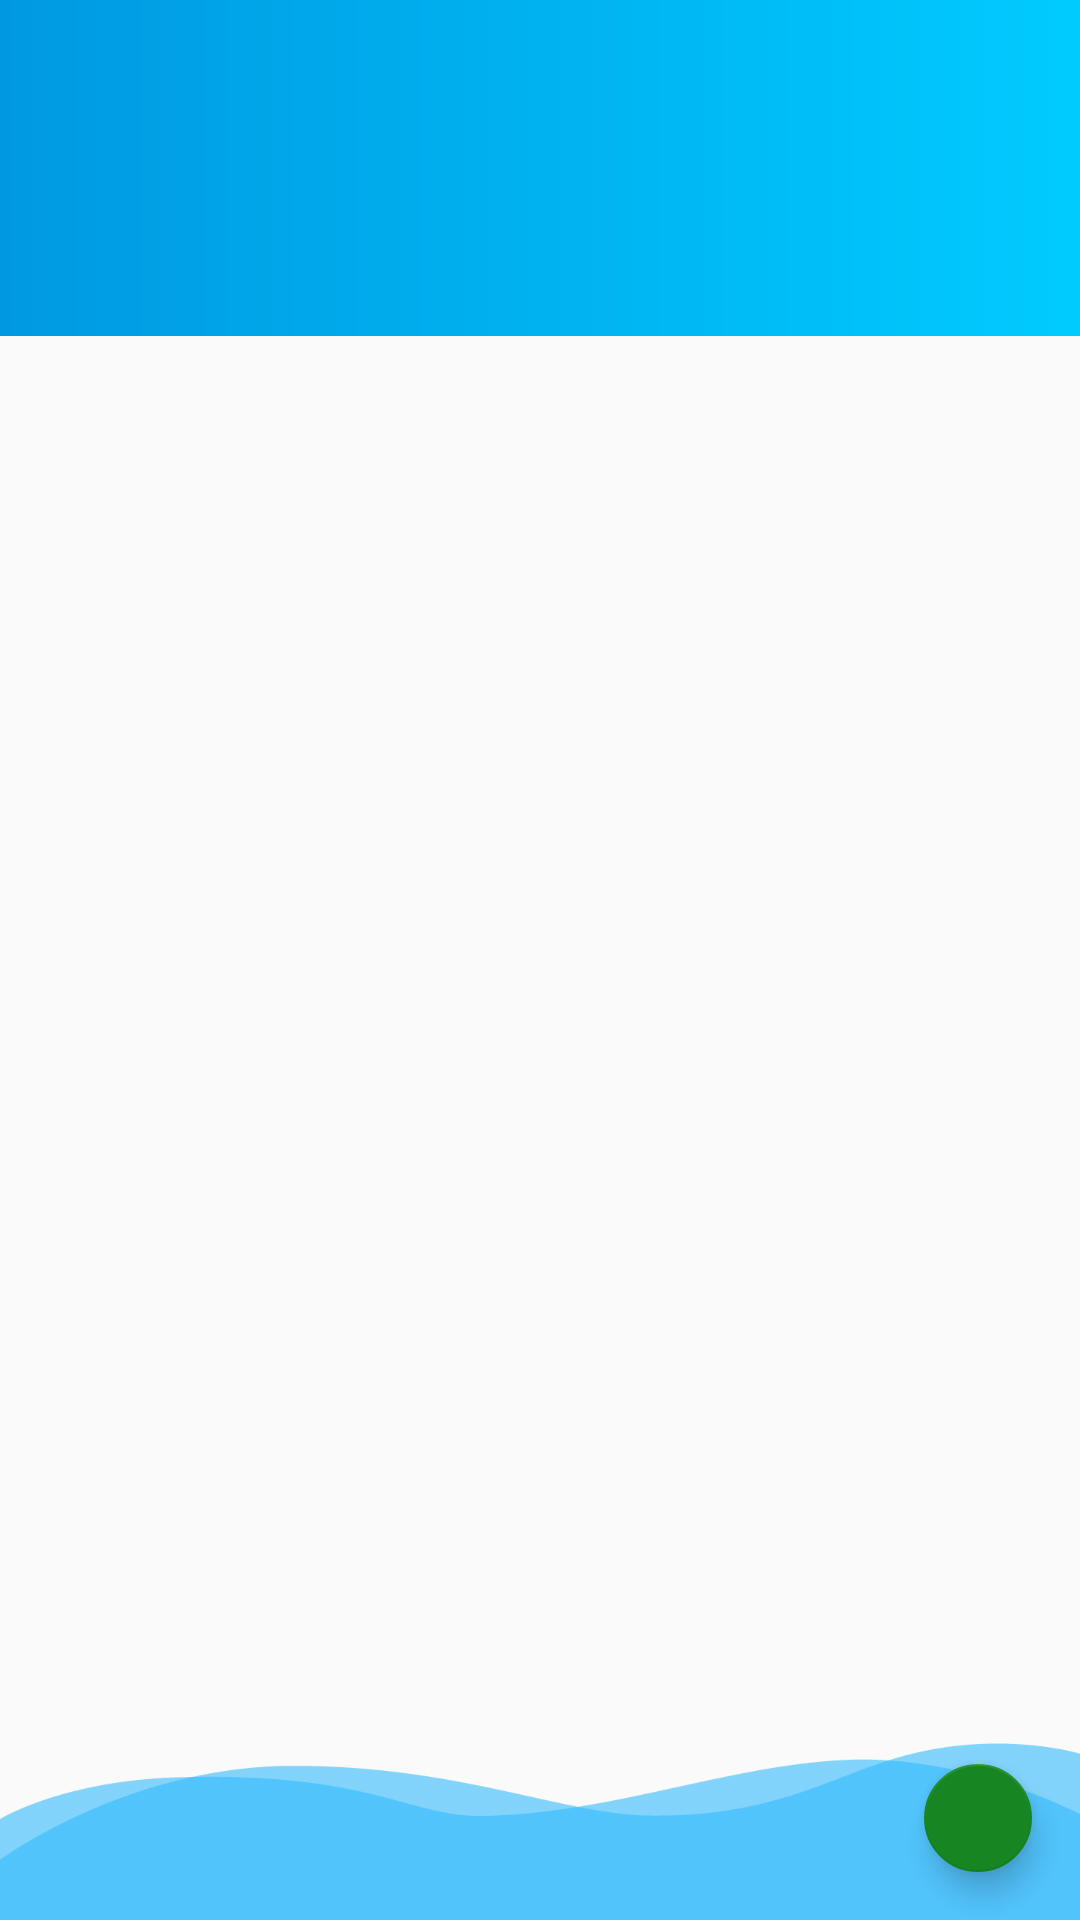

Produce the Android XML layout that renders to this screen, including the resource entries it uses.
<!-- AndroidManifest.xml: activity theme AppTheme -->
<!-- res/layout/activity_main.xml -->
<?xml version="1.0" encoding="utf-8"?>
<android.support.v4.widget.DrawerLayout xmlns:android="http://schemas.android.com/apk/res/android"
    xmlns:tools="http://schemas.android.com/tools"
    android:id="@+id/drawer_layout"
    android:layout_width="match_parent"
    android:layout_height="match_parent"
    android:fitsSystemWindows="true"
    tools:openDrawer="start">

    <include
        layout="@layout/app_bar_main"
        android:layout_width="match_parent"
        android:layout_height="match_parent" />

    <android.support.design.widget.NavigationView
        android:id="@+id/nav_view"
        android:layout_width="wrap_content"
        android:layout_height="match_parent"
        android:layout_gravity="start"
        android:fitsSystemWindows="true">
        <ScrollView
            android:layout_width="match_parent"
            android:layout_height="match_parent"
            android:fillViewport="true">
            <LinearLayout
                android:background="@android:color/white"
                android:layout_width="match_parent"
                android:layout_height="match_parent"
                android:orientation="vertical">
                <include layout="@layout/header_navigation"/>
                    <android.support.v7.widget.RecyclerView
                        android:id="@+id/recycleNavigation"
                        android:layout_width="match_parent"
                        android:layout_height="0dp"
                        android:layout_weight="1"
                        android:nestedScrollingEnabled="false"/>
                    <ImageView
                        android:scaleType="fitXY"
                        android:src="@mipmap/wave_bgr"
                        android:layout_gravity="bottom"
                        android:layout_width="match_parent"
                        android:layout_height="@dimen/size_50" />
            </LinearLayout>
        </ScrollView>
    </android.support.design.widget.NavigationView>

</android.support.v4.widget.DrawerLayout>
<!-- res/layout/app_bar_main.xml (included above) -->
<?xml version="1.0" encoding="utf-8"?>
<android.support.design.widget.CoordinatorLayout xmlns:android="http://schemas.android.com/apk/res/android"
    xmlns:app="http://schemas.android.com/apk/res-auto"
    xmlns:tools="http://schemas.android.com/tools"
    android:layout_width="match_parent"
    android:layout_height="match_parent"
    tools:context="com.xtelsolution.xmec.xmec.view.activity.home.MainActivity">

    <android.support.design.widget.AppBarLayout xmlns:app="http://schemas.android.com/apk/res-auto"
        xmlns:android="http://schemas.android.com/apk/res/android"
        xmlns:tools="http://schemas.android.com/tools"
        android:layout_width="match_parent"
        android:layout_height="wrap_content"
        android:theme="@style/AppTheme.AppBarOverlay"
        app:elevation="0dp"
        tools:showIn="@layout/app_bar_main">

        <android.support.v7.widget.Toolbar
            android:id="@+id/toolbar"
            android:layout_width="match_parent"
            android:layout_height="?attr/actionBarSize"
            android:background="@drawable/toolbar_gradient"
            app:popupTheme="@style/AppTheme.PopupOverlay" />

    </android.support.design.widget.AppBarLayout>

    <FrameLayout
        android:layout_width="match_parent"
        android:layout_height="match_parent">
        <include layout="@layout/content_main" />
        <ImageView
            android:layout_gravity="bottom"
            android:id="@+id/imageView3"
            android:layout_width="match_parent"
            android:layout_height="wrap_content"
            android:scaleType="fitXY"
            app:srcCompat="@mipmap/wave_bgr" />
    </FrameLayout>

    <android.support.design.widget.FloatingActionButton
        android:id="@+id/fab"
        android:layout_width="@dimen/size_36"
        android:layout_height="@dimen/size_36"
        android:layout_gravity="bottom|end"
        android:layout_marginBottom="@dimen/size_16"
        android:layout_marginRight="@dimen/size_16"
        app:useCompatPadding="false"
        android:scaleType="center"
        android:padding="@dimen/size_8"
        android:src="@mipmap/ic_" />

</android.support.design.widget.CoordinatorLayout>
<!-- res/layout/header_navigation.xml (included above) -->
<?xml version="1.0" encoding="utf-8"?>
<FrameLayout xmlns:android="http://schemas.android.com/apk/res/android"
    android:layout_width="match_parent"
    android:layout_height="@dimen/size_150"
    android:paddingTop="@dimen/size_8"
    android:background="#0099E1">

    <ImageView
        android:scaleType="fitXY"
        android:layout_gravity="bottom"
        android:background="#0099E1"
        android:src="@mipmap/wave_line"
        android:layout_width="match_parent"
        android:layout_height="wrap_content" />

    <LinearLayout
        android:paddingLeft="@dimen/size_16"
        android:layout_gravity="center_vertical"
        android:layout_width="match_parent"
        android:layout_height="wrap_content"
        android:orientation="horizontal">
        <com.xtelsolution.xmec.xmec.view.widget.RoundImage
            android:id="@+id/img_ng_avatar"
            android:layout_width="@dimen/size_64"
            android:layout_height="@dimen/size_64"
            android:scaleType="centerInside"
            android:src="@mipmap/tesst"/>

        <TextView
            android:id="@+id/tv_user_name"
            android:paddingLeft="@dimen/size_16"
            android:gravity="center_vertical"
            android:textStyle="bold"
            android:text="Tên của user"
            android:textSize="@dimen/font_18"
            android:textColor="@android:color/white"
            android:layout_width="match_parent"
            android:layout_height="match_parent" />
    </LinearLayout>

    <ImageView
        android:id="@+id/ic_qr_code"
        android:src="@mipmap/ic_qr_code"
        android:layout_marginTop="@dimen/size_16"
        android:layout_marginRight="@dimen/size_16"
        android:layout_gravity="top|right"
        android:layout_width="@dimen/size_36"
        android:layout_height="@dimen/size_36" />
</FrameLayout>
<!-- res/layout/content_main.xml (included above) -->
<?xml version="1.0" encoding="utf-8"?>
<android.support.constraint.ConstraintLayout xmlns:android="http://schemas.android.com/apk/res/android"
    xmlns:app="http://schemas.android.com/apk/res-auto"
    xmlns:tools="http://schemas.android.com/tools"
    android:layout_width="match_parent"
    android:layout_height="match_parent"
    app:layout_behavior="@string/appbar_scrolling_view_behavior"
    tools:context="com.xtelsolution.xmec.xmec.view.activity.home.MainActivity"
    tools:showIn="@layout/app_bar_main">

    <LinearLayout
        app:elevation="0dp"
        android:layout_width="0dp"
        android:layout_height="56dp"
        android:layout_marginLeft="0dp"
        android:layout_marginRight="0dp"
        android:layout_marginTop="56dp"
        android:background="@drawable/toolbar_gradient"
        app:layout_constraintLeft_toLeftOf="parent"
        app:layout_constraintRight_toRightOf="parent"
        app:layout_constraintTop_toTopOf="parent"/>
</android.support.constraint.ConstraintLayout>
<!-- resources referenced by this layout -->
<resources>
  <dimen name="font_18">18sp</dimen>
  <dimen name="size_150">150dp</dimen>
  <dimen name="size_16">16dp</dimen>
  <dimen name="size_36">36dp</dimen>
  <dimen name="size_50">50dp</dimen>
  <dimen name="size_64">64dp</dimen>
  <dimen name="size_8">8dp</dimen>
  <!-- drawable toolbar_gradient (drawable) -->
  <shape xmlns:android="http://schemas.android.com/apk/res/android"
      android:shape="rectangle">
  
      <gradient
          android:type="linear"
          android:startColor="#00cbff"
          android:endColor="#0099E1"
          android:angle="180"/>
  </shape>
  <!-- mipmap ic_qr_code: png bitmap (mipmap-hdpi, 1368 bytes) -->
  <!-- mipmap tesst: png bitmap (mipmap-xxhdpi, 2122 bytes) -->
  <!-- mipmap wave_bgr: png bitmap (mipmap-xxxhdpi, 5067 bytes) -->
  <!-- mipmap wave_line: png bitmap (mipmap-xxxhdpi, 9526 bytes) -->
  <style name="AppTheme.AppBarOverlay" parent="ThemeOverlay.AppCompat.Dark.ActionBar" />
  <style name="AppTheme.PopupOverlay" parent="ThemeOverlay.AppCompat.Light" />
  <style name="AppTheme" parent="Theme.AppCompat.Light.NoActionBar">
          
          <item name="colorPrimary">@color/colorPrimary</item>
          <item name="colorPrimaryDark">@color/colorPrimaryDark</item>
          <item name="colorAccent">@color/colorAccent</item>
      </style>
  <color name="colorPrimary">#3F51B5</color>
  <color name="colorPrimaryDark">#0099E1</color>
  <color name="colorAccent">#178521</color>
</resources>
